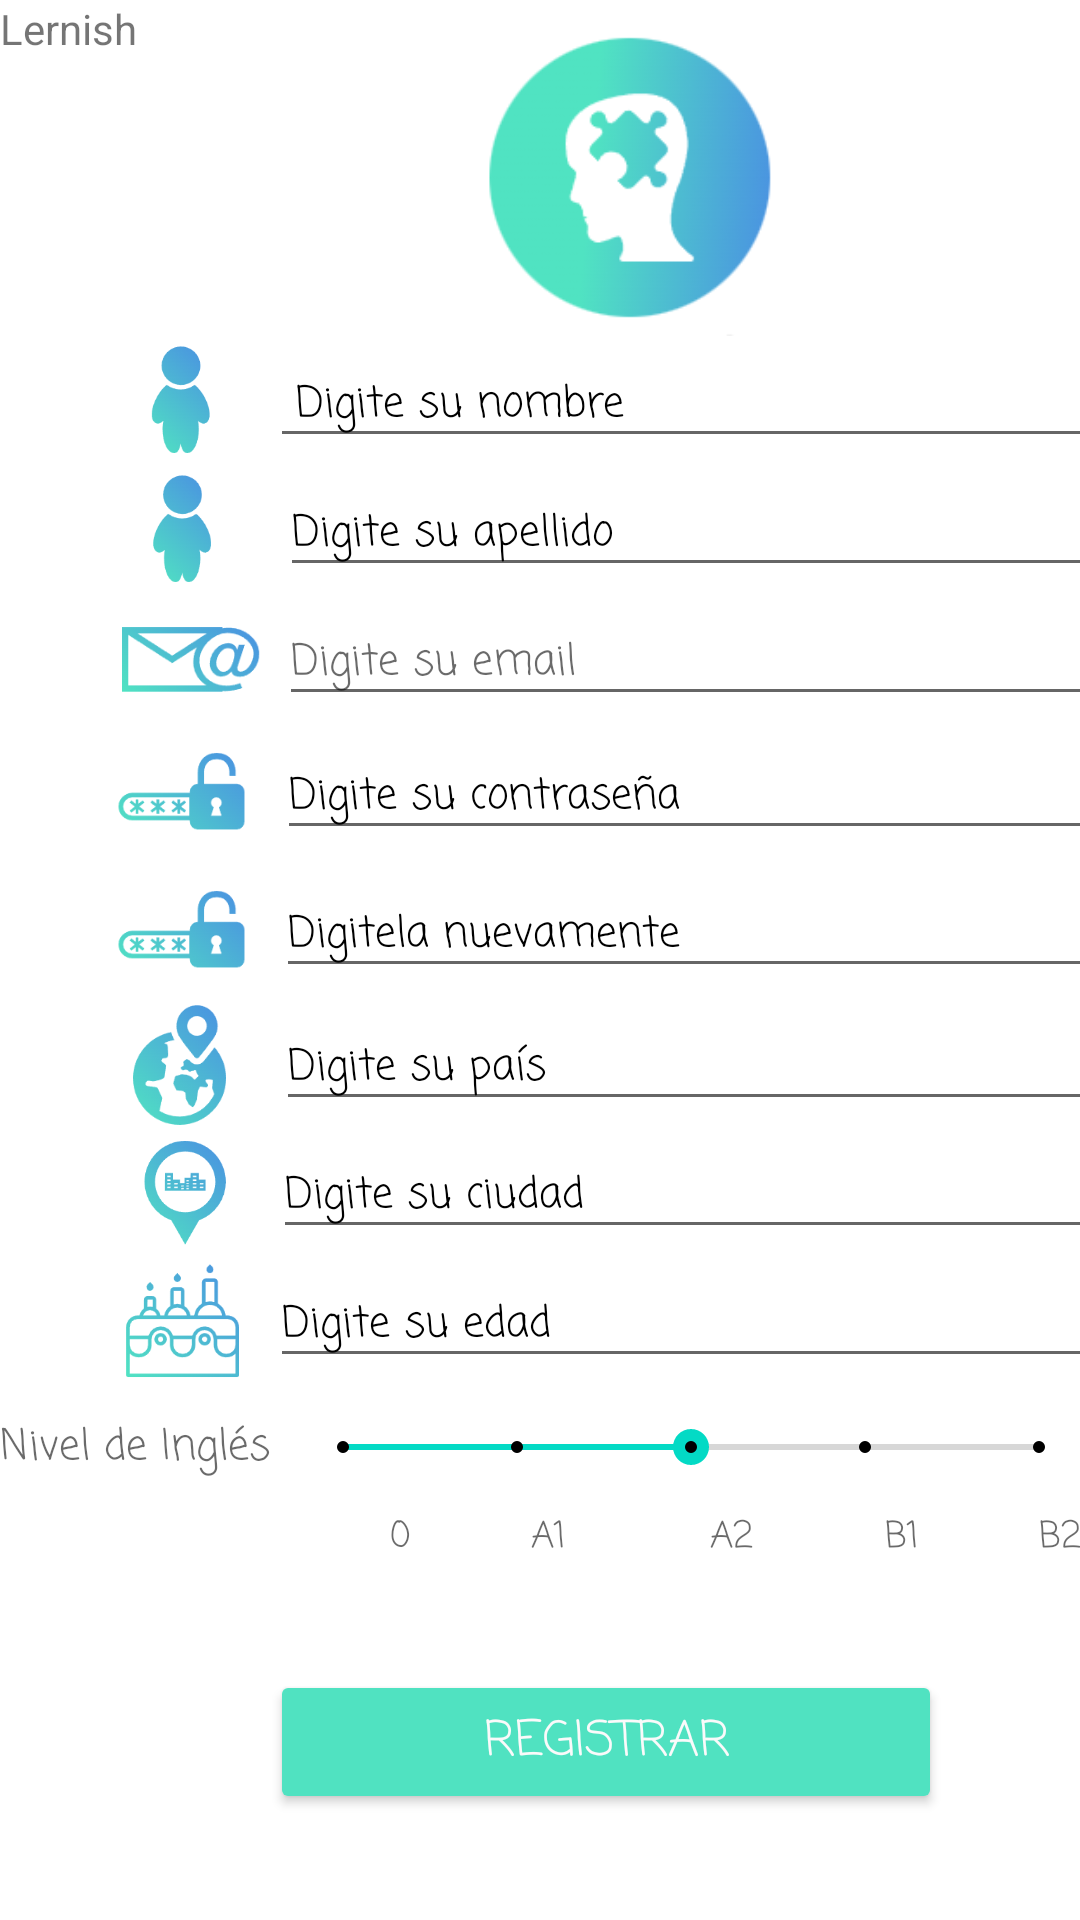

Layout XML and referenced resources for this Android screen:
<!-- AndroidManifest.xml: application theme Theme.Pruba -->
<!-- res/layout/activity_main2.xml -->
<?xml version="1.0" encoding="utf-8"?>
<GridLayout xmlns:android="http://schemas.android.com/apk/res/android"
    xmlns:app="http://schemas.android.com/apk/res-auto"
    xmlns:tools="http://schemas.android.com/tools"
    android:layout_width="match_parent"
    android:layout_height="match_parent"
    android:layout_gravity="center"
    android:background="@color/white"
    android:gravity="center"
    tools:context=".MainActivity2">


    <ImageView
        android:id="@+id/imageView10"
        android:layout_width="60dp"
        android:layout_height="43dp"
        android:layout_row="1"
        android:layout_column="0"
        android:layout_gravity="right"
        android:contentDescription="TODO"
        app:srcCompat="@drawable/persona" />

    <ImageView
        android:id="@+id/imageView9"
        android:layout_width="59dp"
        android:layout_height="46dp"
        android:layout_row="5"
        android:layout_column="0"
        android:layout_gravity="right"
        app:srcCompat="@drawable/xsxsx" />

    <Button
        android:id="@+id/buttonRegistrar"
        android:layout_width="224dp"
        android:layout_height="wrap_content"
        android:layout_row="11"
        android:layout_column="1"
        android:layout_gravity="center_vertical"
        android:fontFamily="casual"
        android:text="Registrar"
        android:textColor="#FAFAFA"
        android:textSize="16sp"
        app:backgroundTint="#50E2C1" />

    <EditText
        android:id="@+id/editTextTextPersonName2"
        android:layout_width="274dp"
        android:layout_height="wrap_content"
        android:layout_row="2"
        android:layout_column="1"
        android:layout_centerHorizontal="true"
        android:layout_gravity="center"
        android:ems="10"
        android:fontFamily="casual"
        android:hint="Digite su apellido"
        android:inputType=""
        android:textColor="#54191515"
        android:textColorHighlight="@color/black"
        android:textColorHint="@color/black"
        android:textSize="14sp" />

    <EditText
        android:id="@+id/editTextTextPersonName6"
        android:layout_width="277dp"
        android:layout_height="wrap_content"
        android:layout_row="6"
        android:layout_column="1"
        android:layout_gravity="center"
        android:ems="10"
        android:fontFamily="casual"
        android:hint="Digite su país"
        android:inputType="textPersonName"
        android:textColor="#54191515"
        android:textColorHighlight="@color/black"
        android:textColorHint="@color/black"
        android:textSize="14sp" />

    <EditText
        android:id="@+id/editTextTextPersonName"
        android:layout_width="281dp"
        android:layout_height="wrap_content"
        android:layout_row="1"
        android:layout_column="1"
        android:layout_gravity="center"
        android:ems="10"
        android:fontFamily="casual"
        android:hint=" Digite su nombre"
        android:inputType="textPersonName"
        android:shadowColor="#771919"
        android:textColor="#54191515"
        android:textColorHighlight="@color/black"
        android:textColorHint="@color/black"
        android:textColorLink="#530404"
        android:textSize="14sp" />

    <EditText
        android:id="@+id/editTextTextPersonName7"
        android:layout_width="279dp"
        android:layout_height="wrap_content"
        android:layout_row="7"
        android:layout_column="1"
        android:layout_gravity="center"
        android:ems="10"
        android:fontFamily="casual"
        android:hint="Digite su ciudad"
        android:inputType="textPersonName"
        android:textColor="#54191515"
        android:textColorHighlight="@color/black"
        android:textColorHint="@color/black"
        android:textSize="14sp" />

    <EditText
        android:id="@+id/editTextTextPassword"
        android:layout_width="276dp"
        android:layout_height="wrap_content"
        android:layout_row="4"
        android:layout_column="1"
        android:layout_gravity="center"
        android:ems="10"
        android:fontFamily="casual"
        android:hint="Digite su contraseña"
        android:inputType="textPassword"
        android:textColorHighlight="@color/black"
        android:textColorHint="@color/black"
        android:textSize="14sp" />

    <EditText
        android:id="@+id/editTextTextEmailAddress"
        android:layout_width="275dp"
        android:layout_height="wrap_content"
        android:layout_row="3"
        android:layout_column="1"
        android:layout_gravity="center"
        android:ems="10"
        android:fontFamily="casual"
        android:inputType="textEmailAddress"
        android:text="Digite su email"
        android:textColor="#99070707"
        android:textColorHighlight="@color/black"
        android:textColorHint="@color/black"
        android:textSize="14sp" />

    <EditText
        android:id="@+id/editTextNumber2"
        android:layout_width="281dp"
        android:layout_height="wrap_content"
        android:layout_row="8"
        android:layout_column="1"
        android:layout_gravity="center"
        android:ems="10"
        android:fontFamily="casual"
        android:hint="Digite su edad"
        android:inputType="number"
        android:textColor="#99070707"
        android:textColorHighlight="@color/black"
        android:textColorHint="@color/black"
        android:textSize="14sp" />

    <EditText
        android:id="@+id/editTextTextPassword2"
        android:layout_width="277dp"
        android:layout_height="wrap_content"
        android:layout_row="5"
        android:layout_column="1"
        android:layout_centerHorizontal="true"
        android:layout_gravity="center"
        android:ems="10"
        android:fontFamily="casual"
        android:hint="Digitela nuevamente"
        android:inputType="textPassword"
        android:textColorHighlight="@color/black"
        android:textColorHint="@color/black"
        android:textSize="14sp" />

    <SeekBar
        android:id="@+id/seekBar2"
        style="@style/Widget.AppCompat.SeekBar.Discrete"
        android:layout_width="264dp"
        android:layout_height="41dp"
        android:layout_row="9"
        android:layout_column="1"
        android:layout_gravity="center"
        android:max="4"
        android:progress="2"
        app:tickMarkTint="@color/black" />

    <TextView
        android:id="@+id/textView14"
        android:layout_width="wrap_content"
        android:layout_height="wrap_content"
        android:layout_row="9"
        android:layout_column="0"
        android:layout_gravity="right|center_vertical"
        android:fontFamily="casual"
        android:text="Nivel de Inglés"
        android:textColor="#99070707"
        android:textColorHint="#99070707" />

    <TextView
        android:id="@+id/textView15"
        android:layout_width="wrap_content"
        android:layout_height="wrap_content"
        android:layout_row="10"
        android:layout_column="1"
        android:fontFamily="casual"
        android:text="          0          A1            A2           B1          B2"
        android:textColor="#99070707"
        android:textSize="12sp" />

    <ImageView
        android:id="@+id/imageView3"
        android:layout_width="241dp"
        android:layout_height="112dp"
        android:layout_row="0"
        android:layout_column="1"
        android:layout_gravity="left"
        android:rotationY="-180"
        app:srcCompat="@drawable/imagen1" />

    <ImageView
        android:id="@+id/imageView5"
        android:layout_width="59dp"
        android:layout_height="43dp"
        android:layout_row="2"
        android:layout_column="0"
        android:layout_gravity="right"
        app:srcCompat="@drawable/persona" />

    <ImageView
        android:id="@+id/imageView7"
        android:layout_width="58dp"
        android:layout_height="43dp"
        android:layout_row="3"
        android:layout_column="0"
        android:layout_gravity="right"
        app:srcCompat="@drawable/imagen3" />

    <ImageView
        android:id="@+id/imageView8"
        android:layout_width="59dp"
        android:layout_height="46dp"
        android:layout_row="4"
        android:layout_column="0"
        android:layout_gravity="right"
        app:srcCompat="@drawable/xsxsx" />

    <ImageView
        android:id="@+id/imageView11"
        android:layout_width="59dp"
        android:layout_height="43dp"
        android:layout_row="6"
        android:layout_column="0"
        android:layout_gravity="right"
        app:srcCompat="@drawable/imagen5" />

    <ImageView
        android:id="@+id/imageView12"
        android:layout_width="57dp"
        android:layout_height="42dp"
        android:layout_row="7"
        android:layout_column="0"
        android:layout_gravity="right"
        app:srcCompat="@drawable/imagen6" />

    <ImageView
        android:id="@+id/imageView13"
        android:layout_width="58dp"
        android:layout_height="44dp"
        android:layout_row="8"
        android:layout_column="0"
        android:layout_gravity="right"
        app:srcCompat="@drawable/imagen7" />

    <TextView
        android:id="@+id/textView6"
        android:layout_width="wrap_content"
        android:layout_height="wrap_content"
        android:layout_row="0"
        android:layout_column="0"
        android:text="Lernish" />


</GridLayout>
<!-- resources referenced by this layout -->
<resources>
  <!-- drawable imagen1: png bitmap (drawable, 13192 bytes) -->
  <!-- drawable imagen3: png bitmap (drawable, 5965 bytes) -->
  <!-- drawable imagen5: png bitmap (drawable, 8815 bytes) -->
  <!-- drawable imagen6: png bitmap (drawable, 8008 bytes) -->
  <!-- drawable imagen7: png bitmap (drawable, 9153 bytes) -->
  <!-- drawable persona: png bitmap (drawable, 6006 bytes) -->
  <!-- drawable xsxsx: png bitmap (drawable, 5997 bytes) -->
  <style name="Theme.Pruba" parent="Theme.MaterialComponents.DayNight.DarkActionBar">
          
          <item name="colorPrimary">@color/purple_500</item>
          <item name="colorPrimaryVariant">@color/purple_700</item>
          <item name="colorOnPrimary">@color/white</item>
          
          <item name="colorSecondary">@color/teal_200</item>
          <item name="colorSecondaryVariant">@color/teal_700</item>
          <item name="colorOnSecondary">@color/black</item>
          
          <item name="android:statusBarColor" tools:targetApi="21">?attr/colorPrimaryVariant</item>
          
      </style>
  <!-- not gathered from this repository: default colours our renderer supplied (Android Studio template values) -->
  <color name="purple_500">#FF6200EE</color>
  <color name="purple_700">#FF3700B3</color>
  <color name="teal_200">#FF03DAC5</color>
  <color name="teal_700">#FF018786</color>
  <color name="black">#FF000000</color>
  <color name="white">#FFFFFFFF</color>
</resources>
